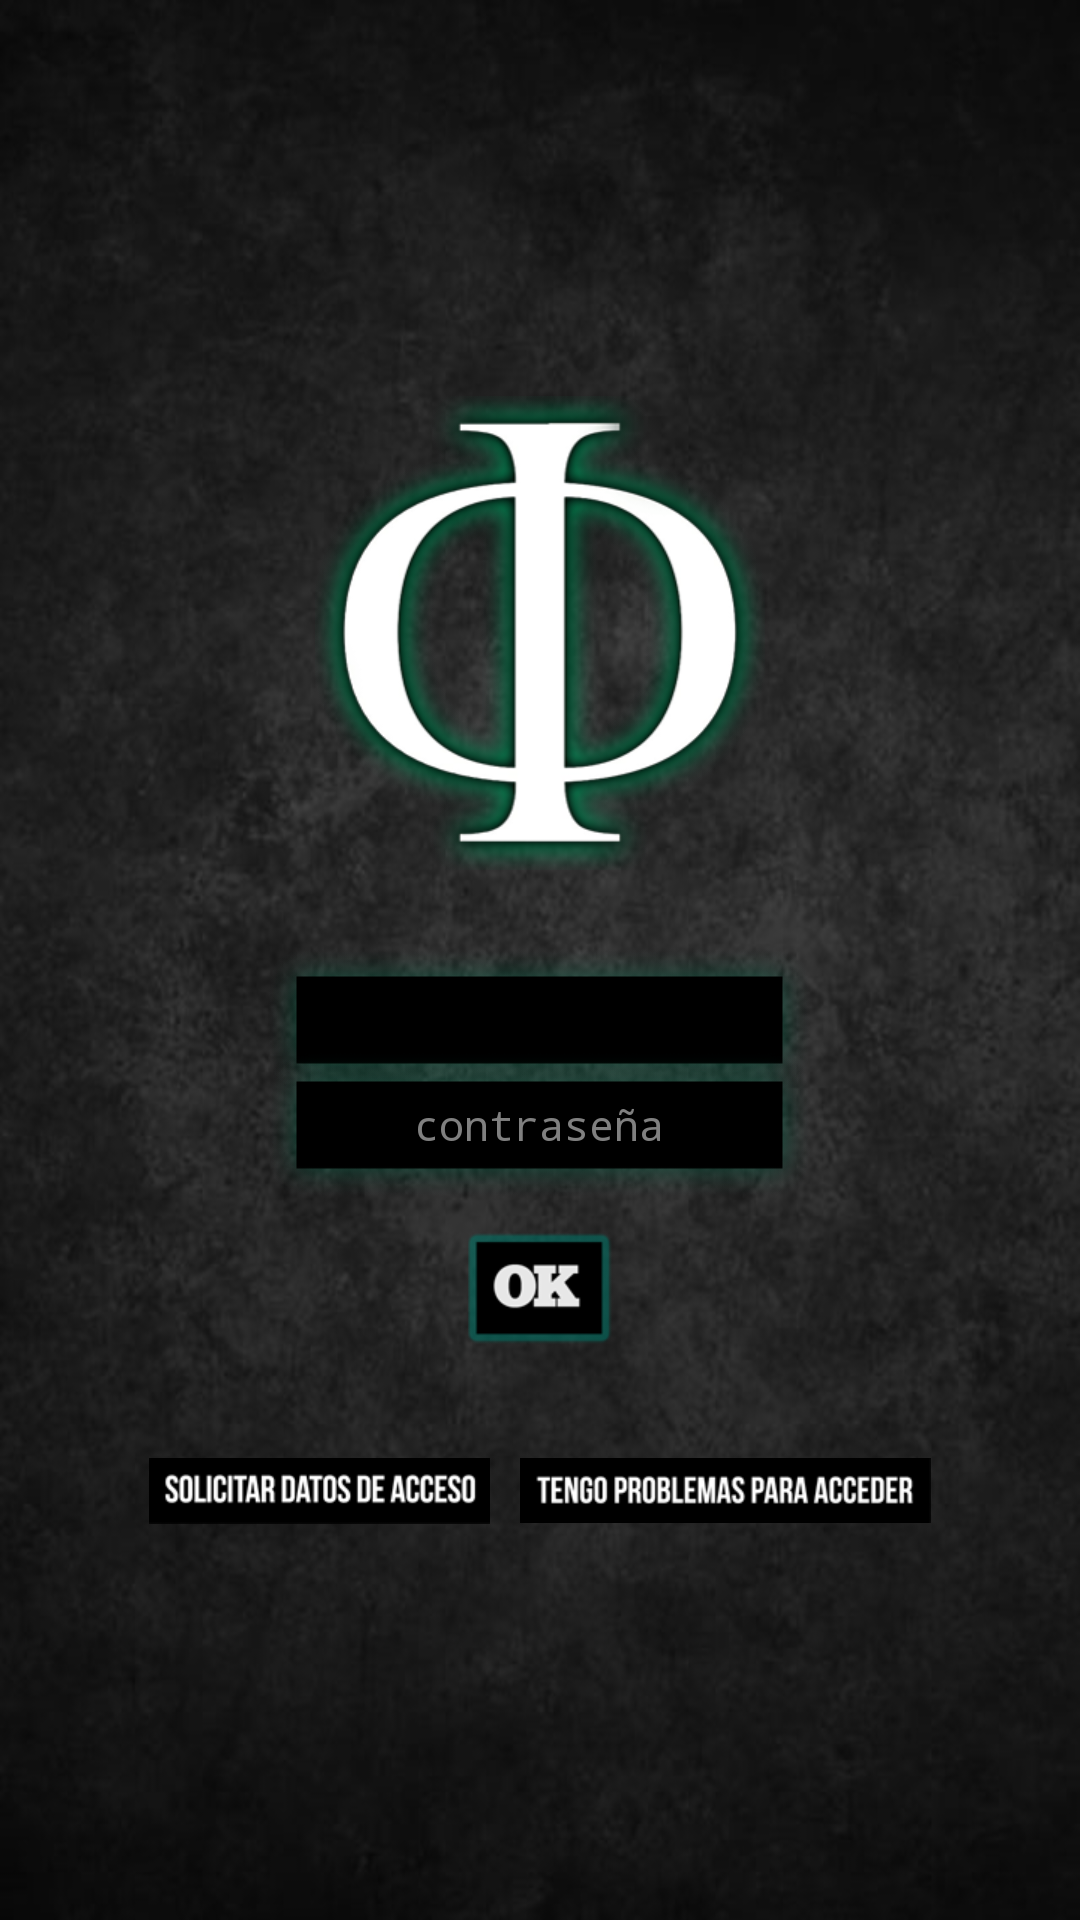

This screen was rendered from an Android layout file. Write that file and the resources it references.
<!-- AndroidManifest.xml: application theme android:Theme.Black.NoTitleBar.Fullscreen -->
<!-- res/layout/activity_login.xml -->
<RelativeLayout xmlns:android="http://schemas.android.com/apk/res/android"
    xmlns:tools="http://schemas.android.com/tools"
    android:layout_width="match_parent"
    android:layout_height="match_parent"
    android:paddingLeft="@dimen/activity_horizontal_margin"
    android:paddingRight="@dimen/activity_horizontal_margin"
    android:paddingTop="@dimen/activity_vertical_margin"
    android:paddingBottom="@dimen/activity_vertical_margin"

    android:focusableInTouchMode="false"
    android:background="@drawable/bkg">
    <RelativeLayout
            android:layout_width="fill_parent"
            android:layout_height="wrap_content"
            android:layout_centerVertical="true"
            android:layout_centerHorizontal="true"
            android:id="@+id/relativeLayoutContent">
    <ImageView
            android:layout_width="wrap_content"
            android:layout_height="wrap_content"
            android:id="@+id/imageView"
            android:src="@drawable/logo"
            android:layout_centerHorizontal="true"
            android:contentDescription="@string/logo"/>
        <RelativeLayout
                android:layout_width="fill_parent"
                android:layout_height="wrap_content"
                android:layout_centerHorizontal="true"
                android:layout_marginTop="26dp"
                android:layout_below="@+id/imageView"
                android:id="@+id/relativeLayoutForm">
    <EditText
            android:layout_width="wrap_content"
            android:layout_height="wrap_content"
            android:inputType="textPersonName"
            android:id="@+id/login_name"
            android:background="@drawable/input"
            android:textColor="#ffffff"
            android:gravity="center"
            android:layout_alignLeft="@+id/login_password"
            android:layout_alignRight="@+id/login_password"
            android:cursorVisible="false"
            android:ellipsize="end"
            android:textSize="14dp"
            android:paddingLeft="11dp"
            android:paddingRight="11dp"/>

    <EditText
            android:layout_width="wrap_content"
            android:layout_height="wrap_content"
            android:inputType="textPassword"
            android:id="@+id/login_password"
            android:background="@drawable/input"
            android:textColor="#ffffff"
            android:gravity="center"
            android:layout_alignTop="@+id/login_name"
            android:layout_centerHorizontal="true"
            android:layout_marginTop="35dp"
            android:cursorVisible="false"
            android:hint="@string/password"
            android:ellipsize="end"
            android:textSize="14dp"
            android:paddingLeft="11dp"
            android:paddingRight="11dp"/>

    <ImageButton
            style="?android:attr/buttonStyleSmall"
            android:layout_width="wrap_content"
            android:layout_height="wrap_content"
            android:scaleType="fitCenter"
            android:id="@+id/login_ok"
            android:background="@drawable/button_ok"
            android:layout_alignParentEnd="false"
            android:layout_alignParentStart="false"
            android:layout_below="@+id/login_password"
            android:layout_centerHorizontal="true"
            android:layout_marginTop="12dp"
            android:contentDescription="@string/login"
            android:onClick="login"/>
</RelativeLayout>
        <RelativeLayout
                android:layout_width="wrap_content"
                android:layout_height="wrap_content"
                android:layout_centerHorizontal="true"
                android:layout_marginTop="26dp"
                android:layout_below="@+id/relativeLayoutForm"
                android:id="@+id/relativeLayout">

            <ImageButton
                    style="?android:attr/buttonStyleSmall"
                    android:layout_width="wrap_content"
                    android:layout_height="wrap_content"
                    android:scaleType="fitCenter"
                    android:id="@+id/buttonSolicitar"
                    android:background="@drawable/button_solicitar"
                    android:layout_alignParentEnd="false"
                    android:layout_alignParentStart="false"
                    android:layout_marginTop="12dp"
                    android:onClick="goToRegister"
                    android:contentDescription="@string/solicitar_datos"/>
            <ImageButton
                    style="?android:attr/buttonStyleSmall"
                    android:layout_width="wrap_content"
                    android:layout_height="wrap_content"
                    android:scaleType="fitCenter"
                    android:id="@+id/buttonProblemas"
                    android:background="@drawable/button_problemas"
                    android:layout_toRightOf="@+id/buttonSolicitar"
                    android:layout_alignParentEnd="false"
                    android:layout_alignParentStart="false"
                    android:layout_marginTop="12dp"
                    android:layout_marginLeft="10dp"
                    android:onClick="problems"
                    android:contentDescription="@string/login_problems"/>

            </RelativeLayout>

</RelativeLayout>

</RelativeLayout>
<!-- resources referenced by this layout -->
<resources>
  <!-- drawable bkg: jpg bitmap (drawable-hdpi, 30434 bytes) -->
  <!-- drawable button_ok: png bitmap (drawable-hdpi, 4201 bytes) -->
  <!-- drawable button_problemas: png bitmap (drawable-hdpi, 7086 bytes) -->
  <!-- drawable button_solicitar: png bitmap (drawable-hdpi, 6023 bytes) -->
  <!-- drawable input: png bitmap (drawable-hdpi, 1606 bytes) -->
  <!-- drawable logo: png bitmap (drawable-hdpi, 40589 bytes) -->
  <string name="login">login</string>
  <string name="login_problems">Problemas para acceder</string>
  <string name="logo">Logo</string>
  <string name="password">contraseña</string>
  <string name="solicitar_datos">solicitar datos</string>
</resources>
